Photos from the image-classification dataset "final_dataset" in the GitHub repository SliMac16/projekt_inz. Its 2 classes are: anomaly, clean.

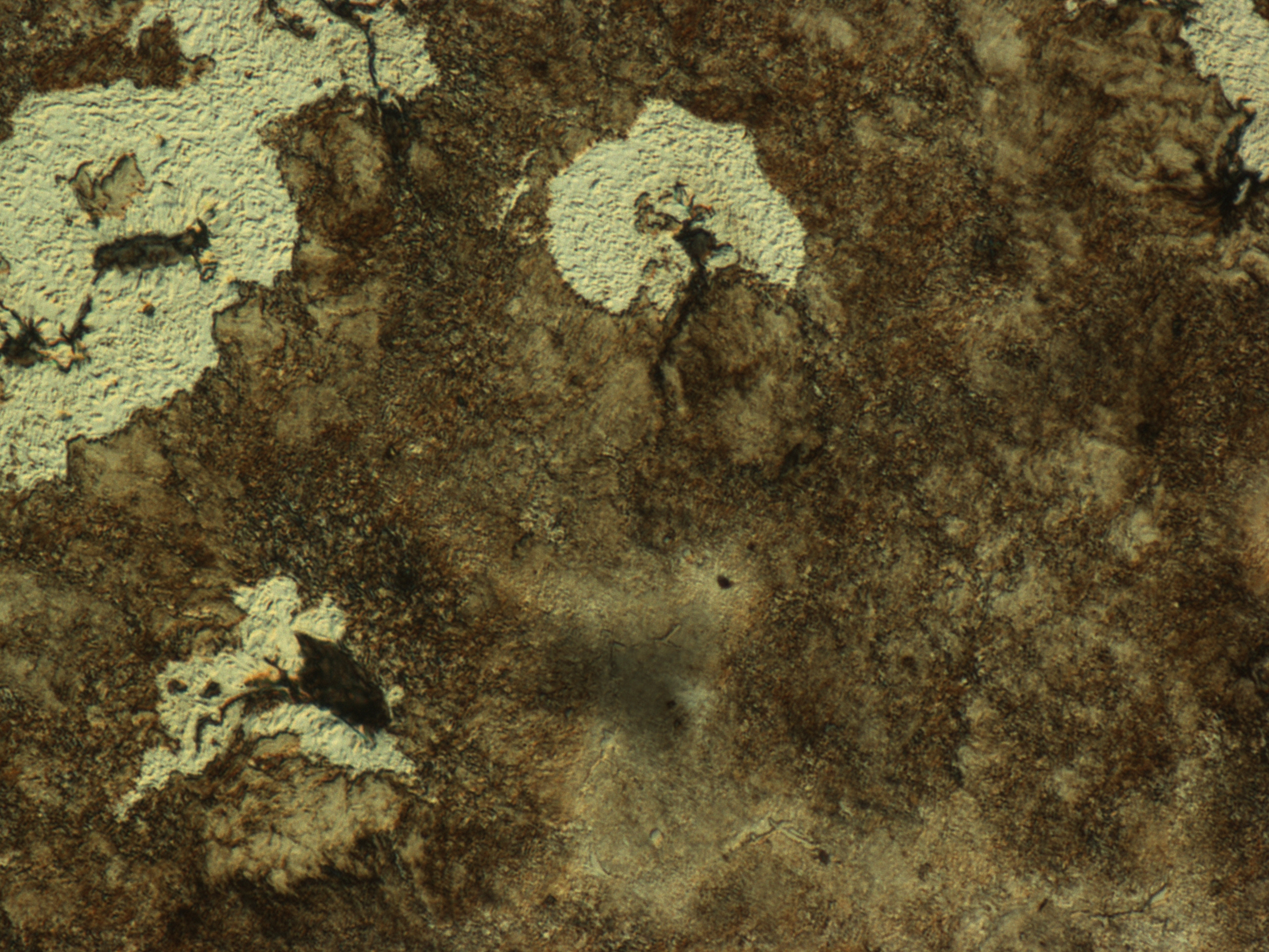
Label: anomaly

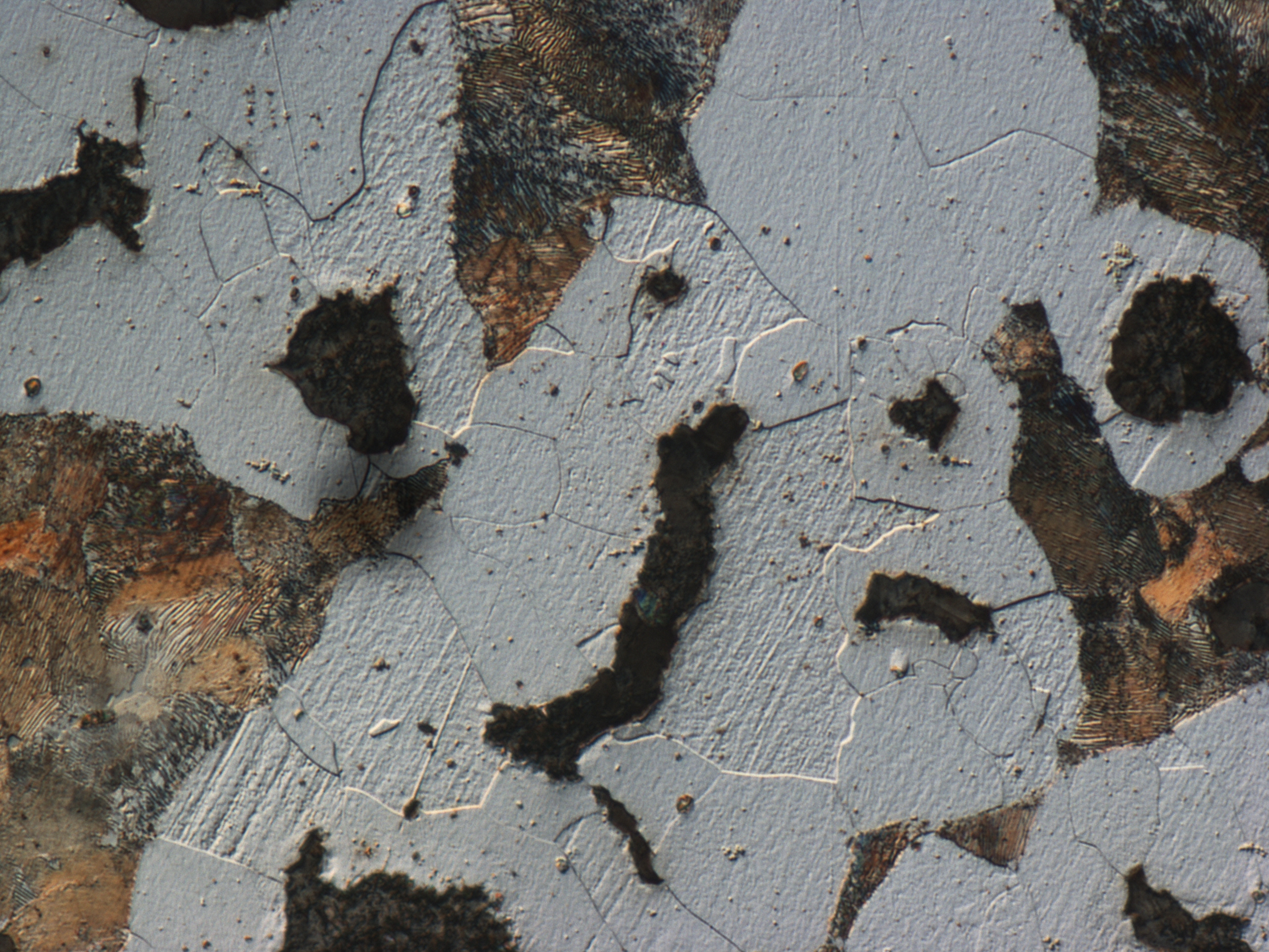
Label: anomaly

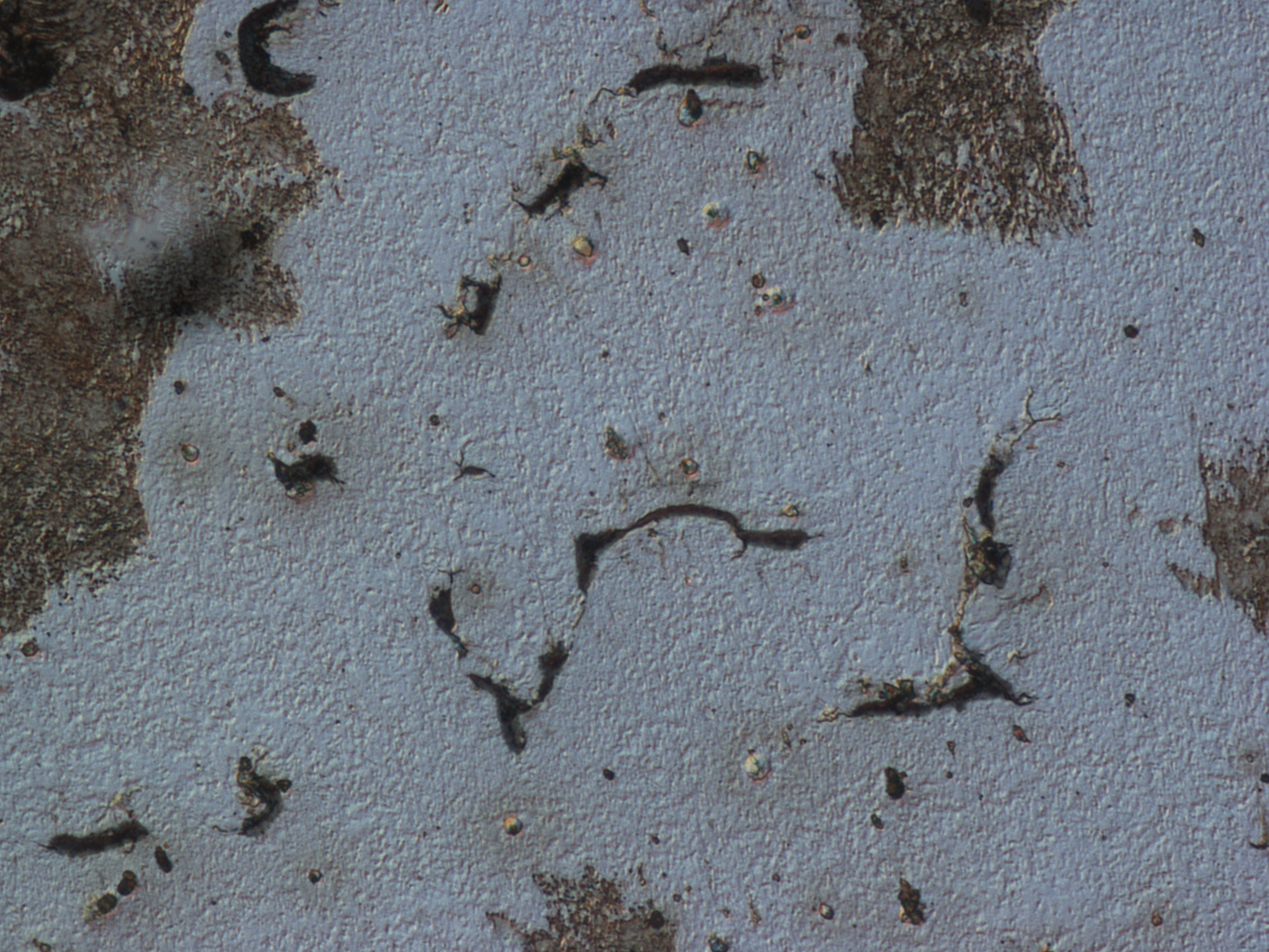
Label: anomaly

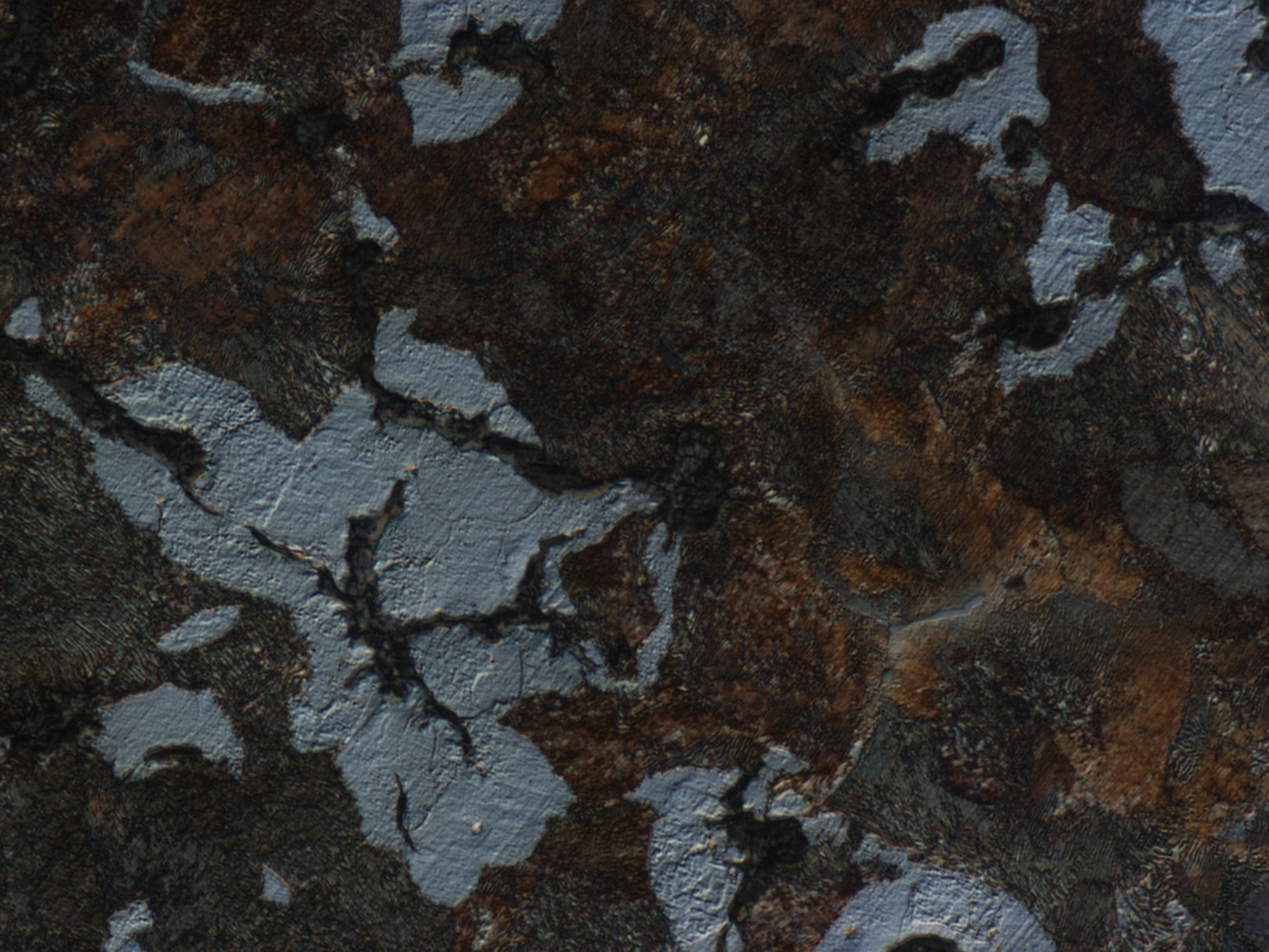
Label: clean

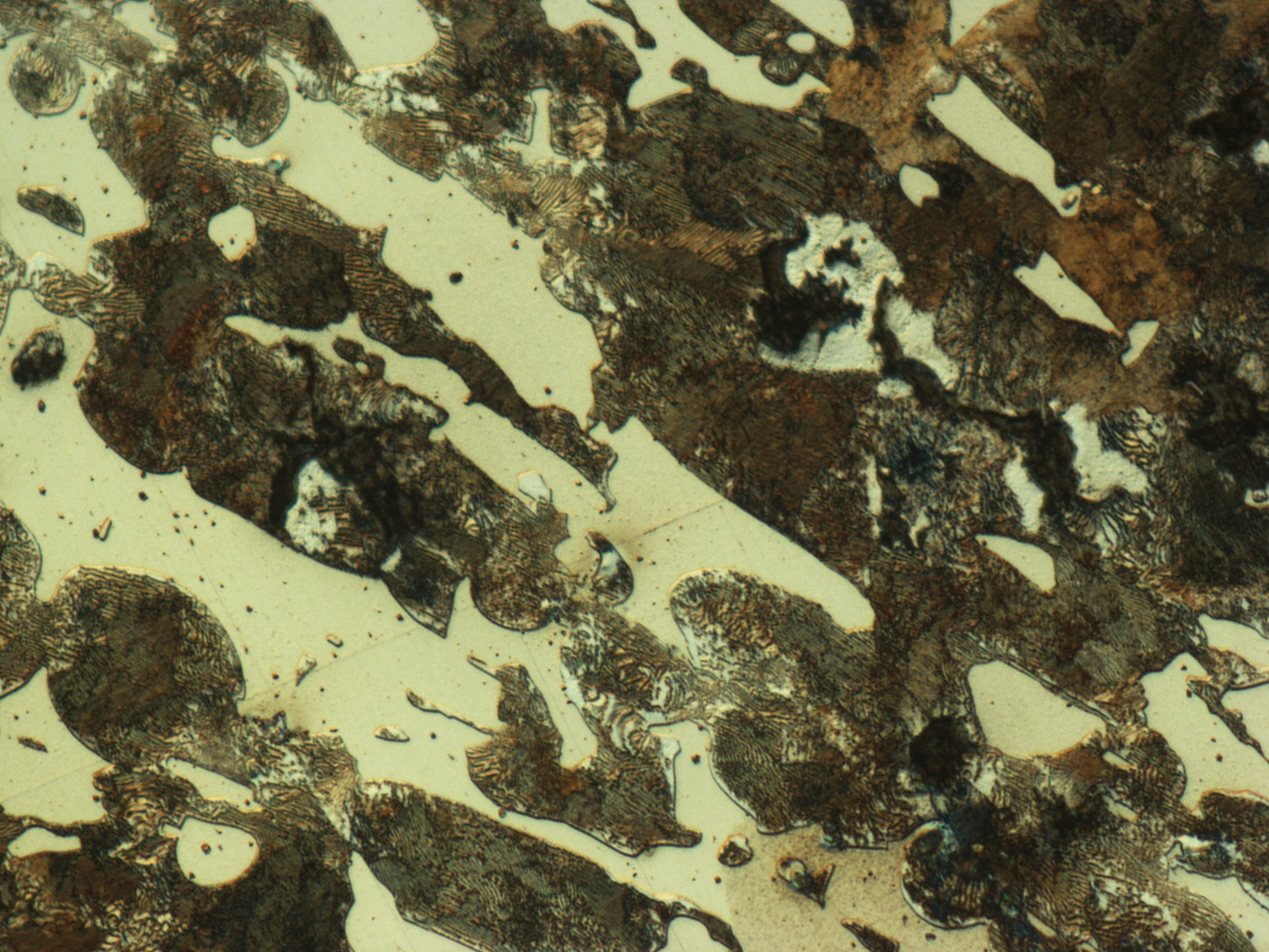
Label: clean

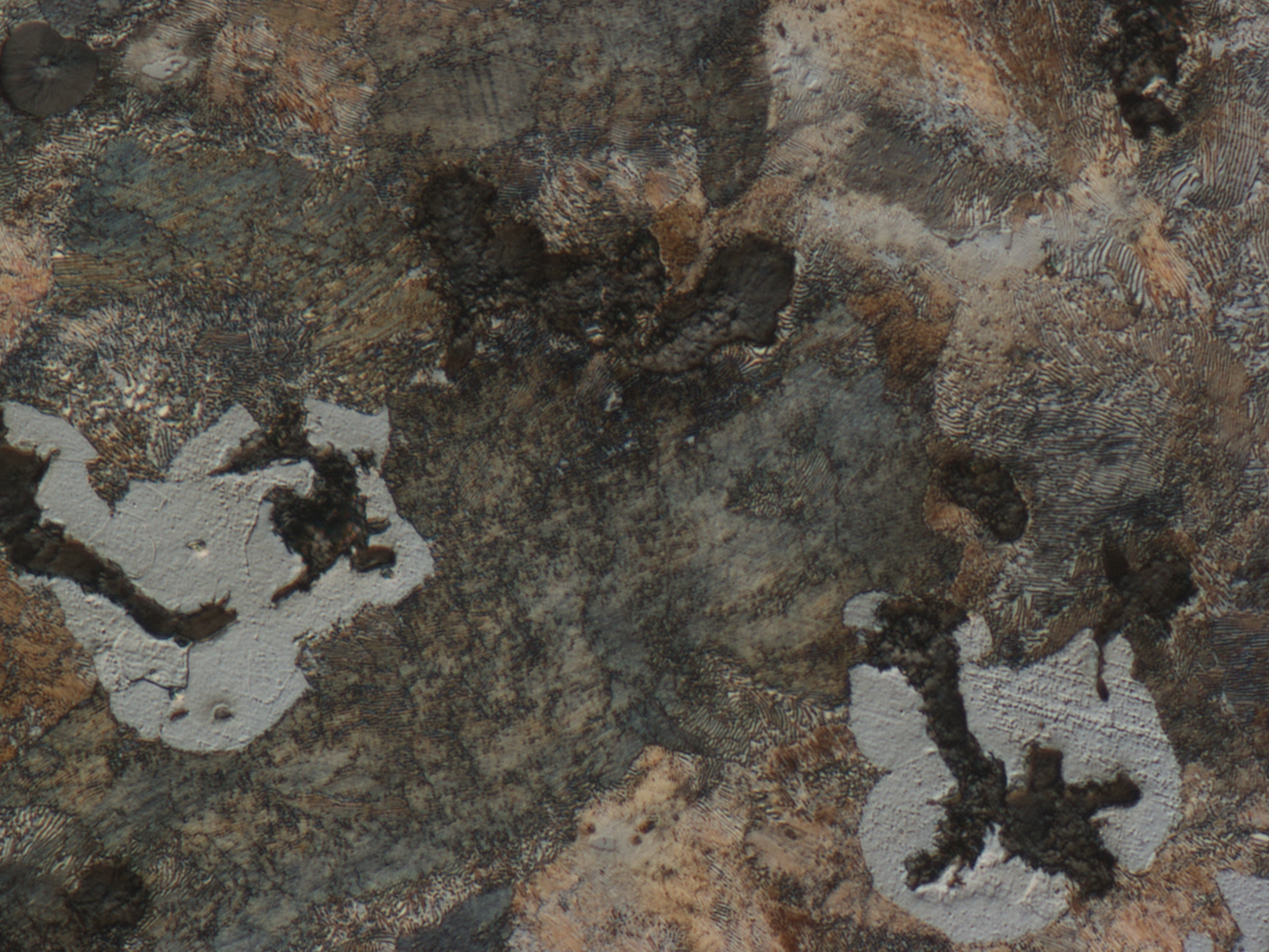
Label: clean
